Image classification data set "coral_img" (JuanIsernGhosn/coral-classification-deep-learning on GitHub). Class labels (14): ACER, APAL, CNAT, DANT, DSTR, GORG, MALC, MCAV, MMEA, MONT, PALY, SPO, SSID, TUNI.

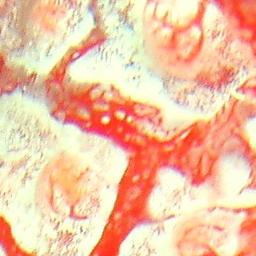
Label: TUNI

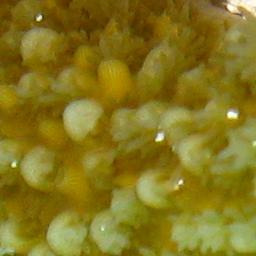
Label: ACER

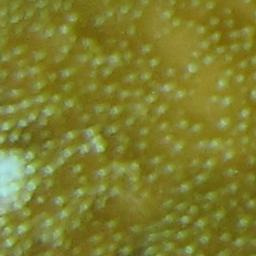
Label: APAL

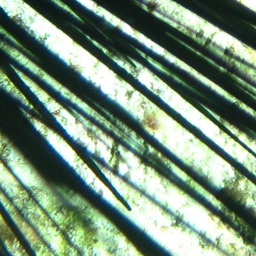
Label: DANT

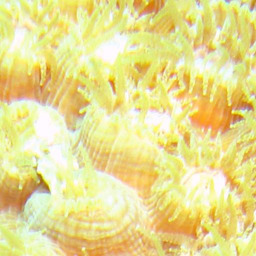
Label: MCAV

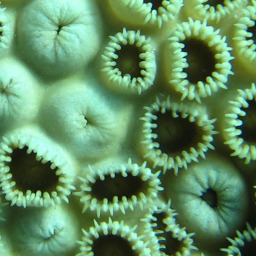
Label: PALY
